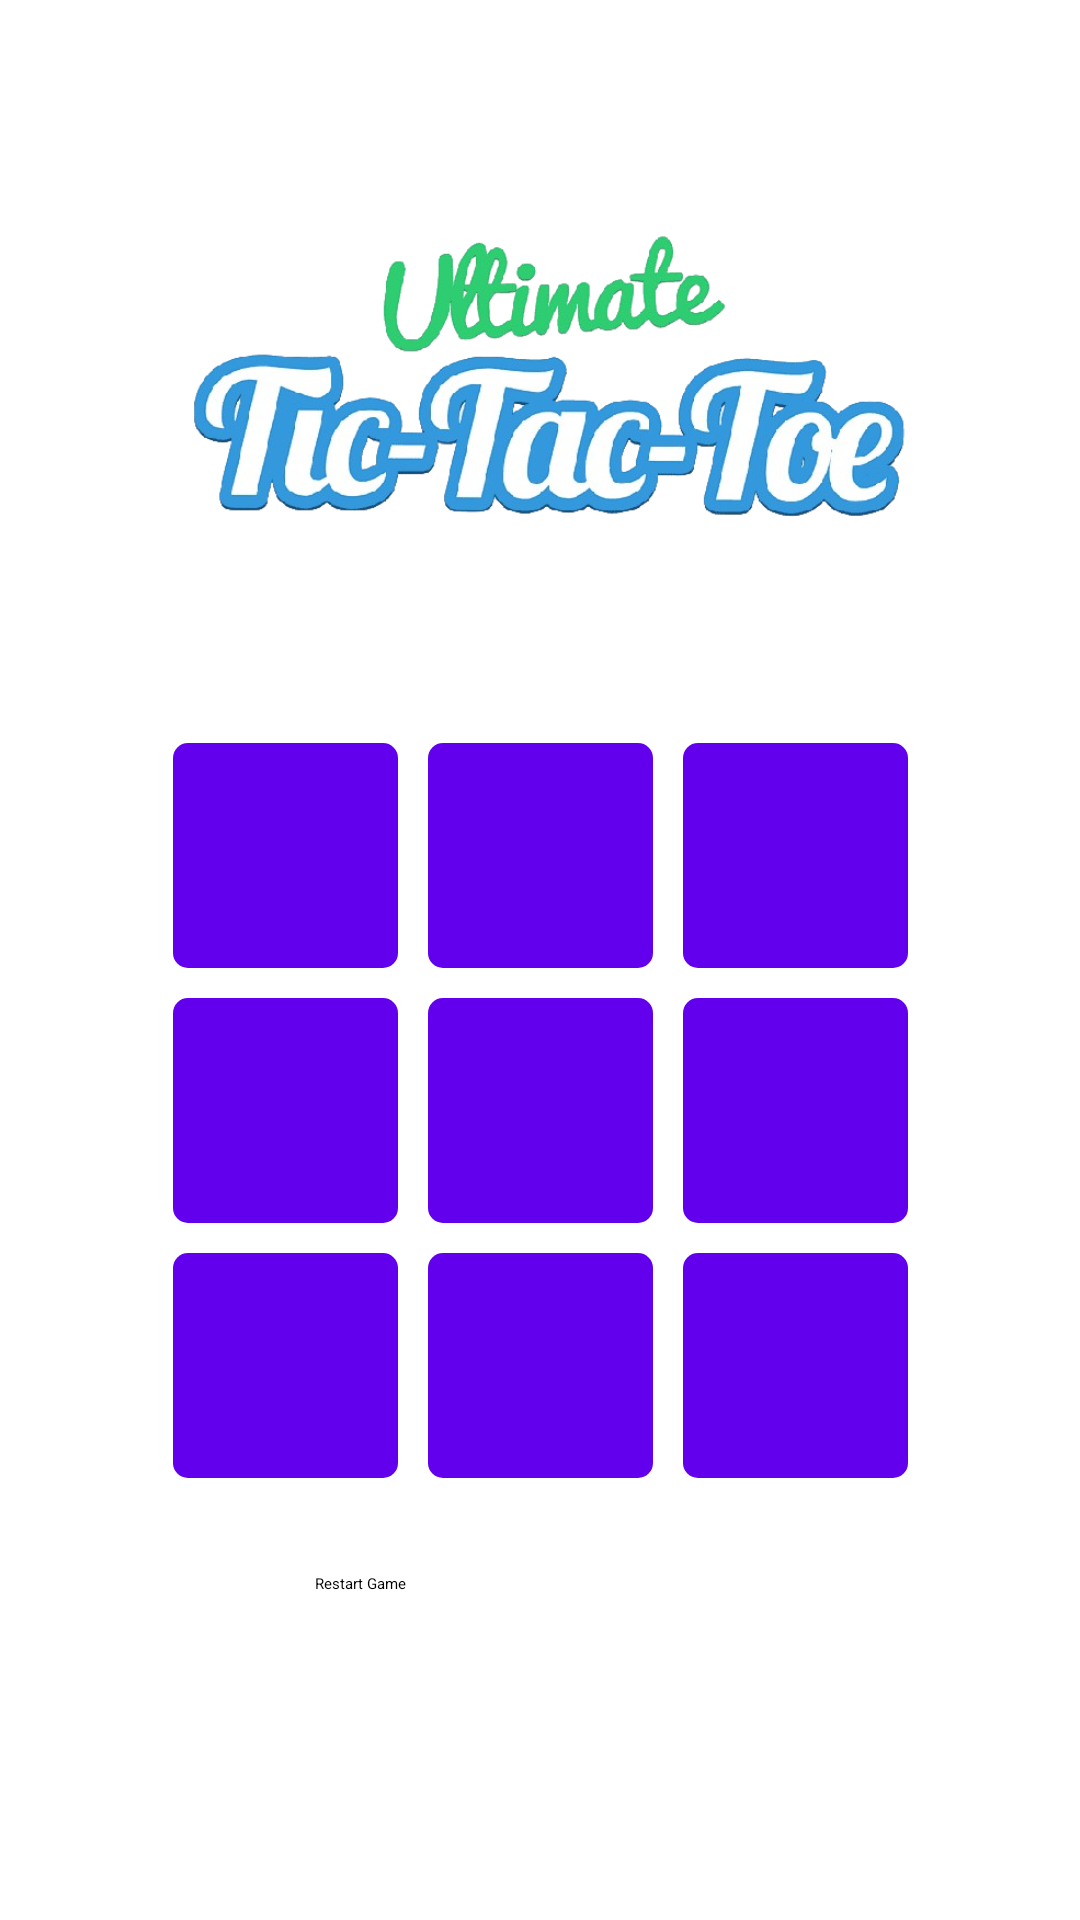

This screen was rendered from an Android layout file. Write that file and the resources it references.
<!-- AndroidManifest.xml: application theme Theme.TicTacToe -->
<!-- res/layout/activity_main.xml -->
<?xml version="1.0" encoding="utf-8"?>
<androidx.constraintlayout.widget.ConstraintLayout xmlns:android="http://schemas.android.com/apk/res/android"
    xmlns:app="http://schemas.android.com/apk/res-auto"
    xmlns:tools="http://schemas.android.com/tools"
    android:layout_width="match_parent"
    android:layout_height="match_parent"
    android:background="#FFFFFF"
    tools:context=".MainActivity">

    <ImageView
        android:id="@+id/imageView2"
        android:layout_width="300dp"
        android:layout_height="150dp"
        android:layout_marginTop="56dp"
        android:contentDescription="@string/todo"
        app:layout_constraintEnd_toEndOf="parent"
        app:layout_constraintHorizontal_bias="0.5"
        app:layout_constraintStart_toStartOf="parent"
        app:layout_constraintTop_toTopOf="parent"
        app:srcCompat="@drawable/tic" />

    <GridLayout
        android:id="@+id/gridLayout"
        android:layout_width="255dp"
        android:layout_height="255dp"
        android:columnCount="3"
        android:rowCount="3"
        app:layout_constraintBottom_toBottomOf="parent"
        app:layout_constraintEnd_toEndOf="parent"
        app:layout_constraintHorizontal_bias="0.5"
        app:layout_constraintStart_toStartOf="parent"
        app:layout_constraintTop_toBottomOf="@+id/imageView2"
        app:layout_constraintVertical_bias="0.205">

        <Button
            android:id="@+id/btns1"
            android:layout_width="75dp"
            android:layout_height="75dp"
            android:layout_margin="5dp"
            android:background="@drawable/rounded_buttons"
            android:onClick="check"
            android:padding="5dp"
            android:textSize="20sp" />

        <Button
            android:id="@+id/btns2"
            android:layout_width="75dp"
            android:layout_height="75dp"
            android:layout_margin="5dp"
            android:background="@drawable/rounded_buttons"
            android:onClick="check"
            android:textSize="20sp"
            android:padding="5dp" />

        <Button
            android:id="@+id/btns3"
            android:layout_width="75dp"
            android:layout_height="75dp"
            android:textSize="20sp"
            android:layout_margin="5dp"
            android:background="@drawable/rounded_buttons"
            android:onClick="check"
            android:padding="5dp" />

        <Button
            android:id="@+id/btns4"
            android:layout_width="75dp"
            android:layout_height="75dp"
            android:textSize="20sp"
            android:layout_margin="5dp"
            android:background="@drawable/rounded_buttons"
            android:onClick="check"
            android:padding="5dp" />

        <Button
            android:id="@+id/btns5"
            android:textSize="20sp"
            android:layout_width="75dp"
            android:layout_height="75dp"
            android:layout_margin="5dp"
            android:background="@drawable/rounded_buttons"
            android:onClick="check"
            android:padding="5dp" />

        <Button
            android:id="@+id/btns6"
            android:layout_width="75dp"
            android:textSize="20sp"
            android:layout_height="75dp"
            android:layout_margin="5dp"
            android:background="@drawable/rounded_buttons"
            android:onClick="check"
            android:padding="5dp" />

        <Button
            android:id="@+id/btns7"
            android:layout_width="75dp"
            android:layout_height="75dp"
            android:layout_margin="5dp"
            android:textSize="20sp"
            android:background="@drawable/rounded_buttons"
            android:onClick="check"
            android:padding="5dp" />

        <Button
            android:id="@+id/btns8"
            android:textSize="20sp"
            android:layout_width="75dp"
            android:layout_height="75dp"
            android:layout_margin="5dp"
            android:background="@drawable/rounded_buttons"
            android:onClick="check"
            android:padding="5dp" />

        <Button
            android:id="@+id/btns9"
            android:textSize="20sp"
            android:layout_width="75dp"
            android:layout_height="75dp"
            android:layout_margin="5dp"
            android:background="@drawable/rounded_buttons"
            android:onClick="check"
            android:padding="5dp" />

    </GridLayout>

    <Button
        android:id="@+id/restart"
        android:layout_width="150dp"
        android:layout_height="48dp"
        android:text="@string/restart_game"
        app:layout_constraintBottom_toBottomOf="parent"
        app:layout_constraintEnd_toEndOf="parent"
        app:layout_constraintHorizontal_bias="0.5"
        app:layout_constraintStart_toStartOf="parent"
        app:layout_constraintTop_toBottomOf="@+id/gridLayout"
        app:layout_constraintVertical_bias="0.282" />

</androidx.constraintlayout.widget.ConstraintLayout>
<!-- resources referenced by this layout -->
<resources>
  <!-- drawable rounded_buttons (drawable) -->
  <?xml version="1.0" encoding="utf-8"?>
  <shape xmlns:android="http://schemas.android.com/apk/res/android">
  <solid android:color="#FF6200EE" /> 
  <corners android:radius="5dp" /> 
  </shape>
  <!-- drawable tic: png bitmap (drawable, 201592 bytes) -->
  <string name="restart_game">Restart Game</string>
  <string name="todo">TODO</string>
</resources>
